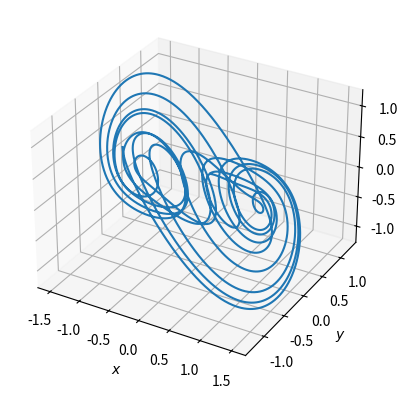

Source code (Python):
"""
Silnikov方程式

・dxdt = y
・dydt = z
・dzdt = - az - y + bx(1 - cx - dx^2)   の3式が連立
"""

import numpy as np
from scipy.integrate import odeint
import matplotlib.pyplot as plt
from mpl_toolkits.mplot3d import Axes3D

#Silnikov方程式
def func_silnikov(var, t, a, b, c, d):
    dxdt = var[1]
    dydt = var[2]
    dzdt = -a*var[2] - var[1] + b*var[0]*(1.0 - c*var[0] - d*var[0]**2)
    
    return [dxdt, dydt, dzdt]

#3D可視化
def plot3d(t_list, var_list):
    fig = plt.figure()
    ax = fig.add_subplot(projection = '3d')
    
    ax.set_xlabel("$x$")
    ax.set_ylabel("$y$")
    ax.set_zlabel("$z$")
    ax.plot(var_list[:, 0], var_list[:, 1], var_list[:, 2])
    
    plt.show()

#メイン実行部
if(__name__ == '__main__'):
    #Slinkov方程式
    t_list = np.linspace(0.0, 100.0, 10000)
    a = 0.4
    b = 0.65
    c = 0.0
    d = 1.0
    var_init = [0.1, 0.1, 0.2]
    var_list = odeint(func_silnikov, var_init, t_list, args = (a, b, c, d))
    print(var_list)
    
    #可視化
    plot3d(t_list, var_list)